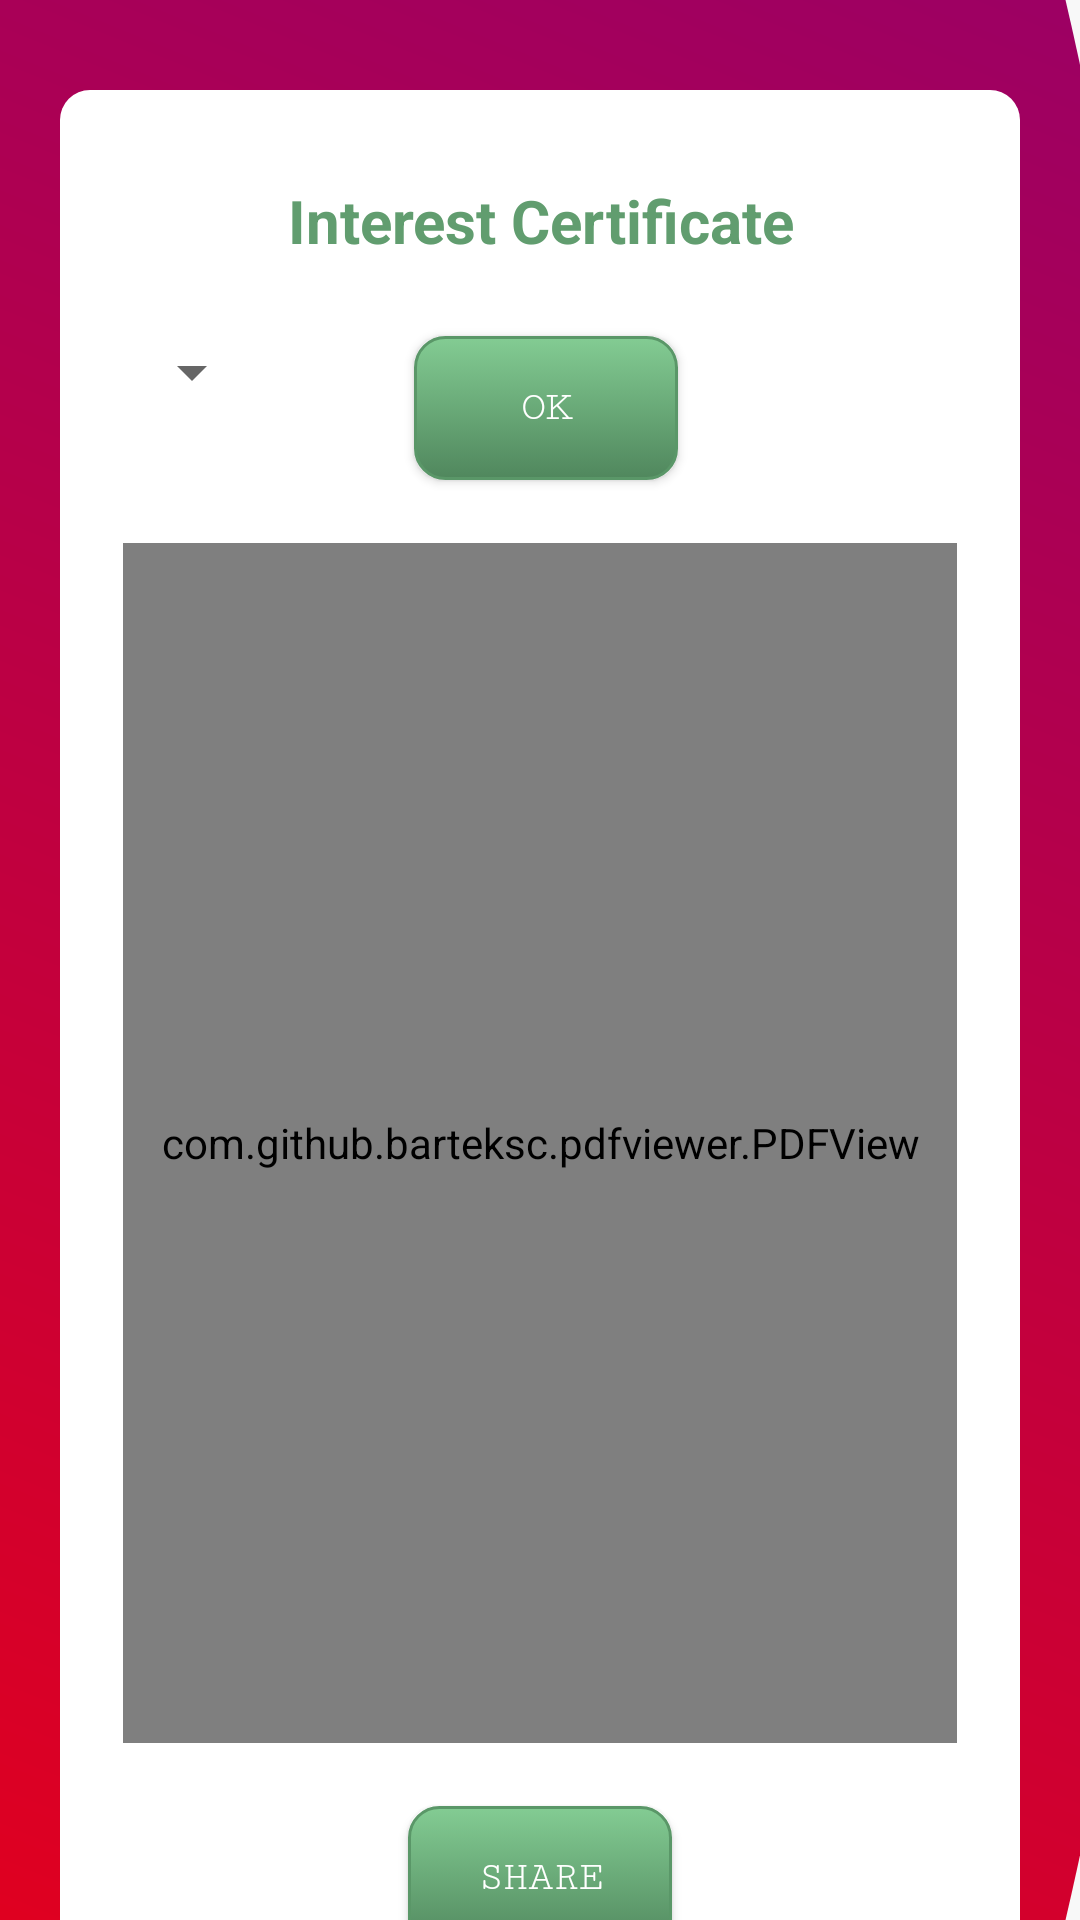

This screen was rendered from an Android layout file. Write that file and the resources it references.
<!-- AndroidManifest.xml: application theme AppTheme -->
<!-- res/layout/activity_interest_certificate_pdf.xml -->
<?xml version="1.0" encoding="utf-8"?>
<RelativeLayout xmlns:android="http://schemas.android.com/apk/res/android"
    xmlns:tools="http://schemas.android.com/tools"
    android:id="@+id/activity_menu"
    android:layout_width="match_parent"
    android:layout_height="match_parent"
    android:background="@color/lightGray"
    tools:context="com.example.mypc.uco.InterestCertificateActivity">

    <ImageView
        android:id="@+id/background"
        android:layout_width="match_parent"
        android:layout_height="match_parent"
        android:layout_marginRight="100dp"
        android:background="@drawable/application_background"
        android:contentDescription="@string/shape_in_every_background"
        android:scaleX="2"
        android:scaleY="2"
        android:layout_marginEnd="100dp" />

    <androidx.core.widget.NestedScrollView
        android:layout_width="match_parent"
        android:layout_height="match_parent">

        <RelativeLayout
            android:id="@+id/personalDetailsLayout"
            android:layout_width="wrap_content"
            android:layout_height="wrap_content"
            android:orientation="vertical"
            android:background="@drawable/edit_text_style"
            android:padding="20dp"
            android:layout_marginTop="30dp"
            android:layout_marginRight="20dp"
            android:layout_marginLeft="20dp"
            android:layout_marginBottom="30dp"
            android:layout_centerHorizontal="true">

            <TextView
                android:id="@+id/interestCertificate"
                android:layout_width="wrap_content"
                android:layout_height="wrap_content"
                android:layout_centerHorizontal="true"
                android:layout_marginTop="5dp"
                android:layout_marginLeft="20dp"
                android:layout_marginRight="20dp"
                android:gravity="center"
                android:text="Interest Certificate"
                android:orientation="vertical"
                android:paddingTop="5dp"
                android:paddingLeft="25dp"
                android:paddingBottom="5dp"
                android:paddingRight="25dp"
                android:textStyle="bold"
                android:textSize="20sp"
                android:textColor="@color/textGreen"
                android:textAlignment="center"/>

            <Spinner
                android:id="@+id/year"
                android:layout_width="wrap_content"
                android:layout_height="wrap_content"
                android:layout_below="@id/interestCertificate"
                android:layout_marginTop="20dp" />

            <Button
                android:id="@+id/ok"
                android:layout_width="wrap_content"
                android:layout_height="wrap_content"
                android:layout_marginTop="20dp"
                android:layout_marginBottom="20dp"
                android:layout_below="@id/interestCertificate"
                android:layout_toRightOf="@+id/year"
                android:background="@drawable/button_style"
                android:layout_marginLeft="50dp"
                android:fontFamily="serif-monospace"
                android:text="OK"
                android:textColor="@color/white"
                tools:targetApi="o" />

        <RelativeLayout
            android:id="@+id/pdfRelativeLayout"
            android:layout_width="wrap_content"
            android:layout_height="wrap_content"
            android:background="@drawable/pdf_viewer_background"
            android:padding="1dp"
            android:layout_below="@id/ok"
            android:layout_centerHorizontal="true">

            <com.github.barteksc.pdfviewer.PDFView
                android:id="@+id/pdfView"
                android:layout_width="300dp"
                android:layout_height="400dp" />

            </RelativeLayout>

            <Button
                android:id="@+id/share"
                android:layout_width="wrap_content"
                android:layout_height="wrap_content"
                android:layout_marginTop="20dp"
                android:layout_marginBottom="15dp"
                android:layout_below="@id/pdfRelativeLayout"
                android:background="@drawable/button_style"
                android:fontFamily="serif-monospace"
                android:layout_centerHorizontal="true"
                android:text="SHARE"
                android:textColor="@color/white"
                tools:targetApi="o" />

        </RelativeLayout>

    </androidx.core.widget.NestedScrollView>

</RelativeLayout>
<!-- resources referenced by this layout -->
<resources>
  <color name="lightGray">#F8F8F8</color>
  <color name="textGreen">#619d6f</color>
  <color name="white">#FFFFFF</color>
  <!-- drawable application_background (drawable-xxhdpi) -->
  <?xml version="1.0" encoding="utf-8"?>
  <shape
      xmlns:android="http://schemas.android.com/apk/res/android"
      android:shape="oval">
  
      <gradient
          android:startColor="#FF0000"
          android:endColor="#800080"
          android:angle="45"/>
  
      <size
          android:width="1000dp"
          android:height="1000dp" />
  
  </shape>
  <!-- drawable button_style (drawable) -->
  <?xml version="1.0" encoding="utf-8"?>
  <selector xmlns:android="http://schemas.android.com/apk/res/android">
      <item>
          <shape>
              <gradient
                  android:startColor="#83cc93"
                  android:endColor="#50875d"
                  android:angle="270" />
              <stroke
                  android:width="1dp"
                  android:color="#5a9768" />
              <corners
                  android:radius="10dp" />
              <padding
                  android:left="0dp"
                  android:top="0dp"
                  android:right="0dp"
                  android:bottom="0dp" />
          </shape>
      </item>
  </selector>
  <!-- drawable edit_text_style (drawable) -->
  <?xml version="1.0" encoding="utf-8"?>
  <selector xmlns:android="http://schemas.android.com/apk/res/android">
      <item>
          <shape>
              <solid
                  android:color="#FFFFFF" />
              <corners
                  android:radius="10dp" />
              <padding
                  android:left="0dp"
                  android:top="0dp"
                  android:right="0dp"
                  android:bottom="0dp" />
          </shape>
      </item>
  </selector>
  <string name="shape_in_every_background">Shape in every background</string>
  <style name="AppTheme" parent="Theme.AppCompat.Light.DarkActionBar">
          <item name="colorPrimary">@color/c1</item>
          <item name="colorPrimaryDark">@color/c2</item>
          <item name="colorAccent">@color/c3</item>
      </style>
  <color name="c1">#4f3565</color>
  <color name="c2">#CC0E74</color>
  <color name="c3">#9f6c97</color>
</resources>
